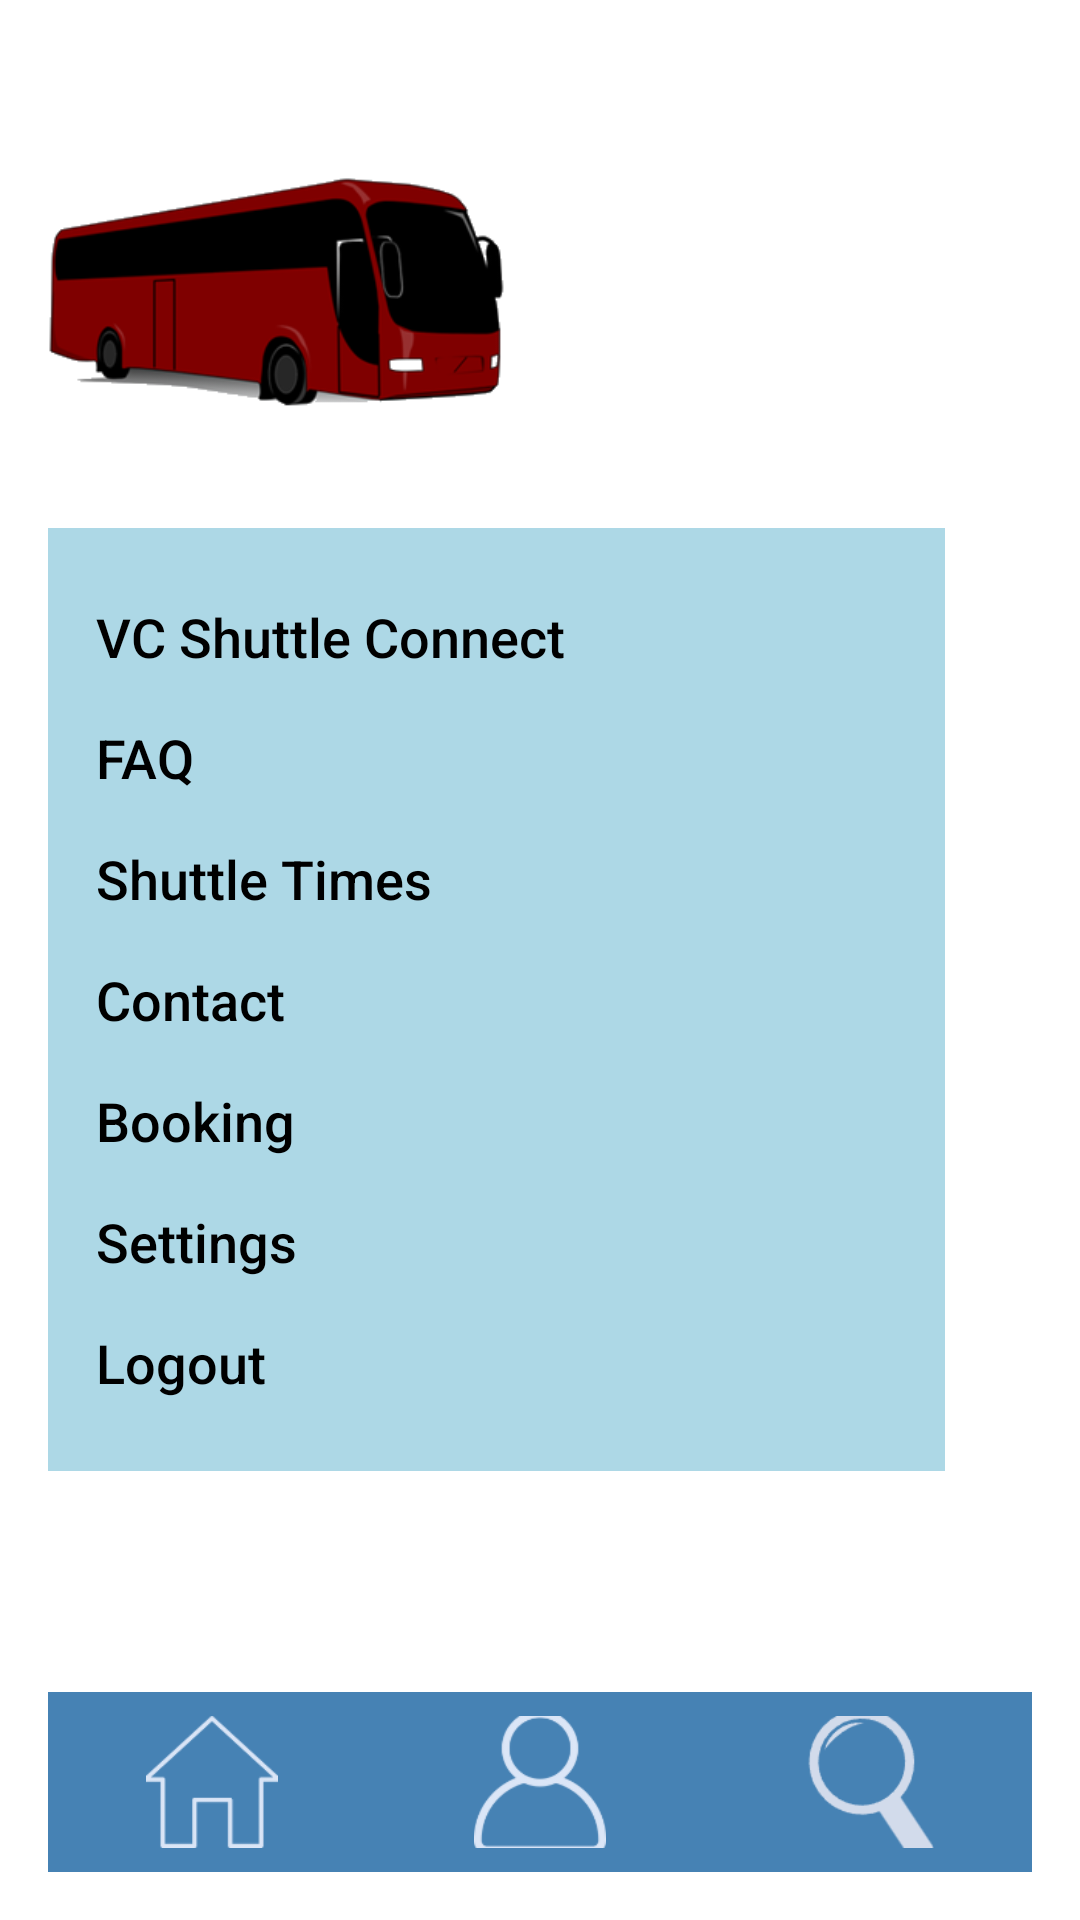

This screen was rendered from an Android layout file. Write that file and the resources it references.
<!-- AndroidManifest.xml: application theme Theme.CampusShuttleConnect -->
<!-- res/layout/activity_side_menu.xml -->
<?xml version="1.0" encoding="utf-8"?>
<androidx.constraintlayout.widget.ConstraintLayout
    xmlns:android="http://schemas.android.com/apk/res/android"
    xmlns:app="http://schemas.android.com/apk/res-auto"
    xmlns:tools="http://schemas.android.com/tools"
    android:layout_width="match_parent"
    android:layout_height="match_parent"
    android:padding="16dp"
    android:background="@color/white">

    
    <ImageView
        android:id="@+id/img_logo"
        android:layout_width="159dp"
        android:layout_height="144dp"
        android:src="@drawable/ic_bus"
        tools:layout_editor_absoluteX="133dp"
        tools:layout_editor_absoluteY="3dp"
        tools:ignore="MissingConstraints" />

    <LinearLayout
        android:layout_width="299dp"
        android:layout_height="wrap_content"
        android:layout_marginTop="16dp"
        android:background="@color/light_blue"
        android:orientation="vertical"
        android:padding="16dp"
        app:layout_constraintEnd_toEndOf="parent"
        app:layout_constraintHorizontal_bias="0.0"
        app:layout_constraintStart_toStartOf="parent"
        app:layout_constraintTop_toBottomOf="@id/img_logo">

        
        <TextView
            android:id="@+id/tv_vc_shuttle_connect"
            android:layout_width="wrap_content"
            android:layout_height="wrap_content"
            android:fontFamily="sans-serif-medium"
            android:paddingTop="8dp"
            android:paddingBottom="8dp"
            android:text="VC Shuttle Connect"
            android:textColor="@android:color/black"
            android:textSize="18sp" />

        <TextView
            android:id="@+id/tv_faq"
            android:layout_width="wrap_content"
            android:layout_height="wrap_content"
            android:fontFamily="sans-serif-medium"
            android:paddingTop="8dp"
            android:paddingBottom="8dp"
            android:text="FAQ"
            android:textColor="@android:color/black"
            android:textSize="18sp" />

        <TextView
            android:id="@+id/tv_shuttle_times"
            android:layout_width="wrap_content"
            android:layout_height="wrap_content"
            android:fontFamily="sans-serif-medium"
            android:paddingTop="8dp"
            android:paddingBottom="8dp"
            android:text="Shuttle Times"
            android:textColor="@android:color/black"
            android:textSize="18sp" />

        <TextView
            android:id="@+id/tv_contact"
            android:layout_width="wrap_content"
            android:layout_height="wrap_content"
            android:fontFamily="sans-serif-medium"
            android:paddingTop="8dp"
            android:paddingBottom="8dp"
            android:text="Contact"
            android:textColor="@android:color/black"
            android:textSize="18sp" />

        
        <TextView
            android:id="@+id/tv_booking"
            android:layout_width="wrap_content"
            android:layout_height="wrap_content"
            android:fontFamily="sans-serif-medium"
            android:paddingTop="8dp"
            android:paddingBottom="8dp"
            android:text="Booking"
            android:textColor="@android:color/black"
            android:textSize="18sp" />

        
        <TextView
            android:id="@+id/tv_settings"
            android:layout_width="wrap_content"
            android:layout_height="wrap_content"
            android:fontFamily="sans-serif-medium"
            android:paddingTop="8dp"
            android:paddingBottom="8dp"
            android:text="Settings"
            android:textColor="@android:color/black"
            android:textSize="18sp" />


        
        <TextView
            android:id="@+id/logout"
            android:layout_width="wrap_content"
            android:layout_height="wrap_content"
            android:fontFamily="sans-serif-medium"
            android:paddingTop="8dp"
            android:paddingBottom="8dp"
            android:text="Logout"
            android:textColor="@android:color/black"
            android:textSize="18sp" />
    </LinearLayout>

    <LinearLayout
        android:id="@+id/bottom_navigation"
        android:layout_width="match_parent"
        android:layout_height="60dp"
        android:orientation="horizontal"
        android:background="@color/nav_bar_background"
        app:layout_constraintBottom_toBottomOf="parent"
        app:layout_constraintStart_toStartOf="parent"
        app:layout_constraintEnd_toEndOf="parent">

        
        <ImageView
            android:id="@+id/homeIcon"
            android:layout_width="0dp"
            android:layout_height="match_parent"
            android:layout_weight="1"
            android:src="@drawable/ic_home"
            android:contentDescription="Home Icon"
            android:padding="8dp" />

        
        <ImageView
            android:id="@+id/profileIcon"
            android:layout_width="0dp"
            android:layout_height="match_parent"
            android:layout_weight="1"
            android:src="@drawable/ic_profile"
            android:contentDescription="Profile Icon"
            android:padding="8dp" />

        
        <ImageView
            android:id="@+id/searchIcon"
            android:layout_width="0dp"
            android:layout_height="match_parent"
            android:layout_weight="1"
            android:src="@drawable/ic_search"
            android:contentDescription="Search Icon"
            android:padding="8dp" />
    </LinearLayout>
</androidx.constraintlayout.widget.ConstraintLayout>
<!-- resources referenced by this layout -->
<resources>
  <color name="light_blue">#ADD8E6</color>
  <color name="nav_bar_background">#4682B4</color>
  <color name="white">#FFFFFFFF</color>
  <!-- drawable ic_bus: png bitmap (drawable, 20321 bytes) -->
  <!-- drawable ic_home: png bitmap (drawable, 3547 bytes) -->
  <!-- drawable ic_profile: png bitmap (drawable, 5943 bytes) -->
  <!-- drawable ic_search: png bitmap (drawable, 2622 bytes) -->
  <style name="Theme.CampusShuttleConnect" parent="Base.Theme.CampusShuttleConnect" />
  <style name="Base.Theme.CampusShuttleConnect" parent="Theme.Material3.DayNight.NoActionBar">
          
          
      </style>
</resources>
